Photos from the image-classification dataset "processed" in the GitHub repository orgabbay23-lgtm/smart-recycling-ai. Its 2 classes are: fresh, rotten.

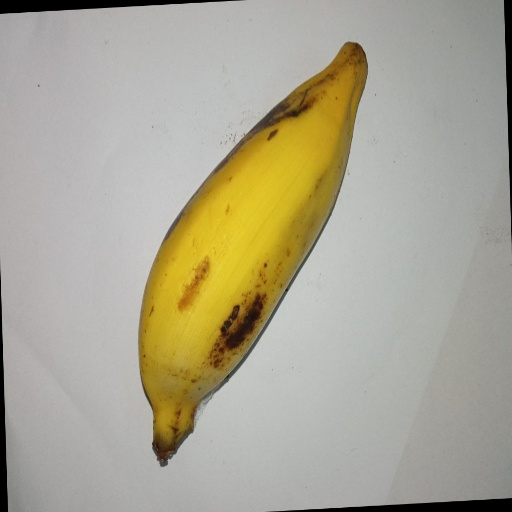
Label: fresh

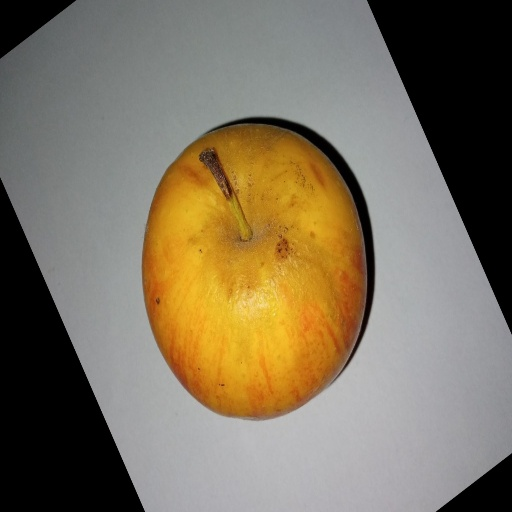
Label: rotten

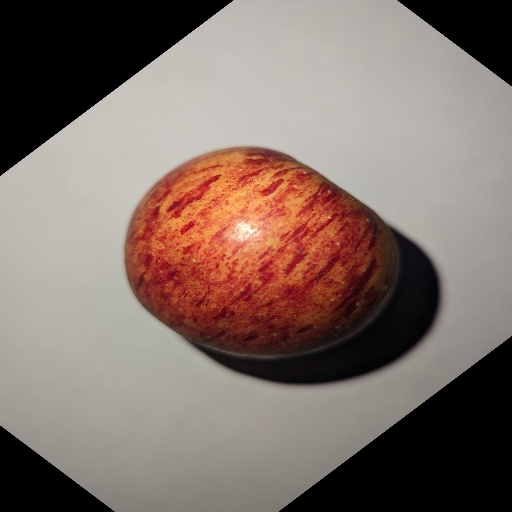
Label: fresh

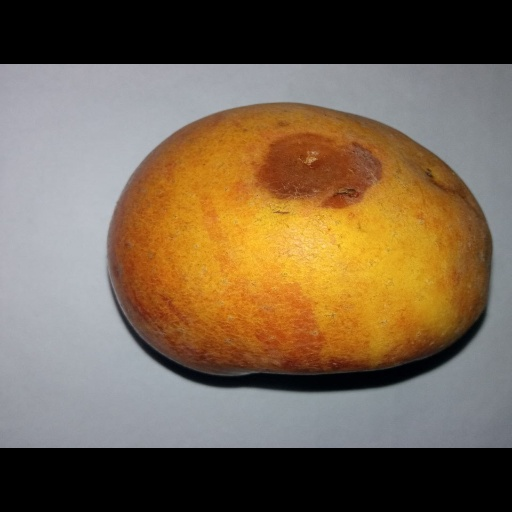
Label: rotten

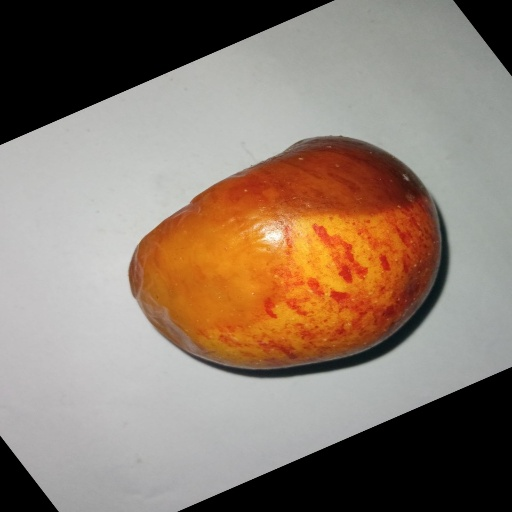
Label: rotten

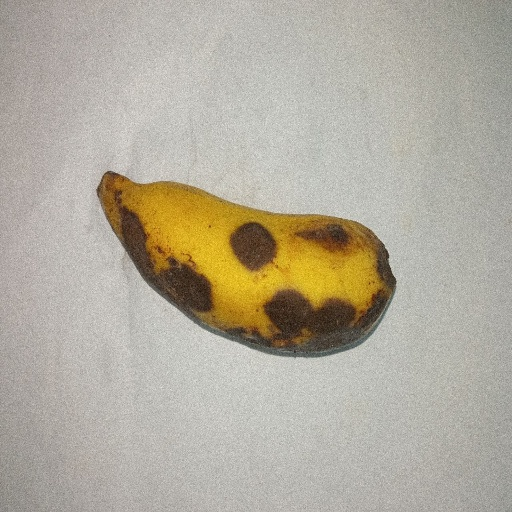
Label: rotten
